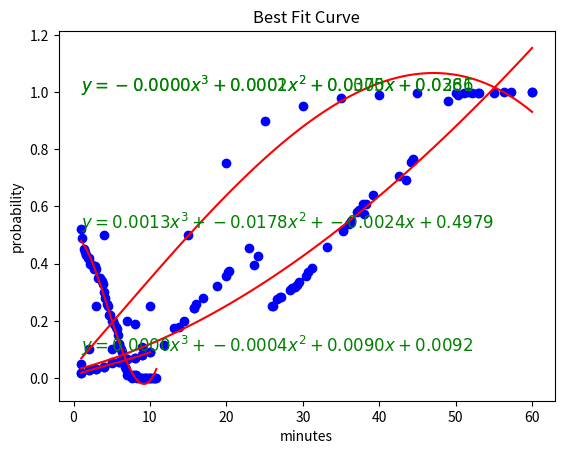

Source code (Python):
# -*- coding: utf-8 -*-
"""
Created on Fri Mar 17 23:13:03 2023

[redacted]
"""

import matplotlib.pyplot as plt
import numpy as np

# Define the function for the curve to be approximated
def f(x, 𝛃0, 𝛃1, 𝛃2, 𝛃3):
    return 𝛃0*x**3 + 𝛃1*x**2 + 𝛃2*x +𝛃3

# Define the design matrix for the linear model
def design_matrix(x):
    x = np.array(x)
    X = np.column_stack((x**3, x**2, x , np.ones_like(x)))
    return X

# Define the modified Gram-Schmidt process to compute orthonormal basis
def gram_schmidt_process(X):
    # Convert the input array to a float array
    X = np.array(X, dtype=float)

    # Initialize Q and R
    Q = np.zeros_like(X)
    R = np.zeros((X.shape[1], X.shape[1]))

    # Iterate over basis vectors
    for j in range(X.shape[1]):
        v = X[:, j]
        for i in range(j):
            R[i, j] = np.dot(Q[:, i], X[:, j])
            v -= R[i, j] * Q[:, i]
        R[j, j] = np.linalg.norm(v)
        Q[:, j] = v / R[j, j]
    print("\nR =\n",R)
    print("\nQ = \n",Q)
    return Q, R



def analyzing (data):
    x = [point[0] for point in data]
    y = [point[1] for point in data]
    
    # Print the dataset
    for i in range(len(data)):
        print("(", x[i], ",", y[i], ")")
    
    # Print the design matrix with float entries
    np.set_printoptions(precision=4, suppress=True)         #rounded four decimal places
    X = design_matrix(x)
    print("\nX= \n",X)
    
    
    
    
    np.set_printoptions(precision=4, suppress=True)
    
    # Compute the least-squares solution
    Q, R = gram_schmidt_process(X)
    R_inv = np.linalg.inv(R)
    Q_T = Q.T
    
    
    params = np.dot(np.dot(R_inv, Q_T), y)
    
    # Print the parameters
    print('Coefficients are:',params)
    #print(len(params))
    
    #Goal:
    param1 = np.round(params, decimals=4)
    minute=18
    prob = param1[0]*minute**3 + param1[1]*minute**2 + param1[2]*minute + param1[3]
    print(f"Probability that a customer will make a purchase after spending {minute} minutes on the website is: {prob *100} %")
    
    
    # Generate the best fit curve
    x_plot = np.linspace(min(x), max(x), 100)
    y_plot = f(x_plot, *params)
    
    # Plot the data points and the best fit curve
    eq = r'$y = {:.4f}x^3 + {:.4f}x^2 + {:.4f}x + {:.4f}$'.format(*params)
    
    # Plot the data points and the best fit curve
    plt.scatter(x, y, color='blue')
    plt.plot(x_plot, y_plot, color='red')
    plt.xlabel('minutes')
    plt.ylabel('probability')
    plt.title('Best Fit Curve')
    plt.text(min(x), max(y), eq, fontsize=12, color='green')
    plt.show()



if __name__ =='__main__':
    # Define the data
    data = [(1, 0.0179),(2, 0.0279), (3, 0.0305), (4, 0.0401), (5, 0.0525), (6, 0.0555), (7.0, 0.0647), (8, 0.0702), (9, 0.0803), (10, 0.0908)]
    analyzing (data)
    data=[(1, 0.0179),(2, 0.0279), (3, 0.0305), (4, 0.0401), (5, 0.0545), (6, 0.0555), (7.0, 0.0647), (8, 0.0702), (9, 0.0803), (10, 0.0908), (11.89, 0.1163), (13.19, 0.1732), (13.74, 0.1768), (14.43, 0.2009), (15.7, 0.2446), (15.7, 0.2462), (16.06, 0.2578), (16.94, 0.2798), (18.75, 0.3206), (19.92, 0.3578), (20.18, 0.3711), (20.29, 0.3749), (22.93, 0.4541), (23.63, 0.3934), (24.13, 0.4261), (26.01, 0.2501), (26.13, 0.2501), (26.64, 0.2762), (27.06, 0.2831), (27.1, 0.2831), (28.35, 0.3086), (28.61, 0.3159), (28.94, 0.3195), (29.2, 0.3249), (29.47, 0.3354), (30.42, 0.3553), (30.63, 0.3714), (31.14, 0.3855), (33.14, 0.4586), (35.26, 0.5156), (35.3, 0.5159), (36.08, 0.5395), (36.33, 0.5488), (37.1, 0.5806), (37.34, 0.5861), (37.84, 0.6084), (38.04, 0.5743), (38.31, 0.6082), (39.23, 0.6397), (42.52, 0.7056), (43.54, 0.6923), (44.19, 0.7562), (44.4, 0.7616), (44.44, 0.7643), (49.02, 0.9686), (50.33, 0.9902), (51.06, 0.9955), (51.64, 0.9984), (52.15, 0.9966), (52.91, 0.998), (52.99, 0.9981), (56.32, 0.9988), (57.23, 0.9992), (60, 0.9993)]
    analyzing (data)
    data = [(1.00, 0.52), (1.17, 0.49), (1.33, 0.45), (1.50, 0.44), (1.67, 0.43), (1.83, 0.42), (2.00, 0.42), (2.17, 0.40), (2.33, 0.40), (2.50, 0.39), (2.67, 0.38), (2.83, 0.39), (3.00, 0.38), (3.17, 0.35), (3.33, 0.35), (3.50, 0.35), (3.67, 0.34), (3.83, 0.33), (4.00, 0.30), (4.17, 0.28), (4.33, 0.26), (4.50, 0.25), (4.67, 0.22), (4.83, 0.22), (5.00, 0.20), (5.17, 0.20), (5.33, 0.19), (5.50, 0.18), (5.67, 0.17), (5.83, 0.15), (6.00, 0.12), (6.17, 0.10), (6.33, 0.09), (6.50, 0.07), (6.67, 0.04), (6.83, 0.03), (7.00, 0.01), (7.17, 0.01), (7.33, 0.01), (7.50, 0.01), (7.67, 0.00), (7.83, 0.01), (8.00, 0.01), (8.17, 0.01), (8.33, 0.00), (8.50, 0.00), (8.67, 0.00), (8.83, 0.00), (9.00, 0.00), (9.17, 0.00), (9.33, 0.00), (9.50, 0.00), (9.67, 0.00), (9.83, 0.00), (10.00, 0.00), (10.17, 0.00), (10.33, 0.00), (10.50, 0.00), (10.67, 0.00), (10.83, 0.00)]
    analyzing (data)
    data= [(1, 0.05), (2, 0.1), (3, 0.25), (4, 0.5), (5, 0.1),(6, 0.12),(7, 0.2),(8, 0.19),(9, 0.11), (10, 0.25), (15, 0.5), (20, 0.75), (25, 0.9), (30, 0.95), (35, 0.98), (40, 0.99), (45, 0.995), (50, 0.997), (55, 0.998), (60, 0.999)]
    analyzing (data)
    
